Run: headless pygame with SDL's dummy video driver; simulated clock (each Clock.tick advances the game by its frame time, no real sleeping); random seed 0; keys injected as events and as key.get_pressed() state; no mouse input.
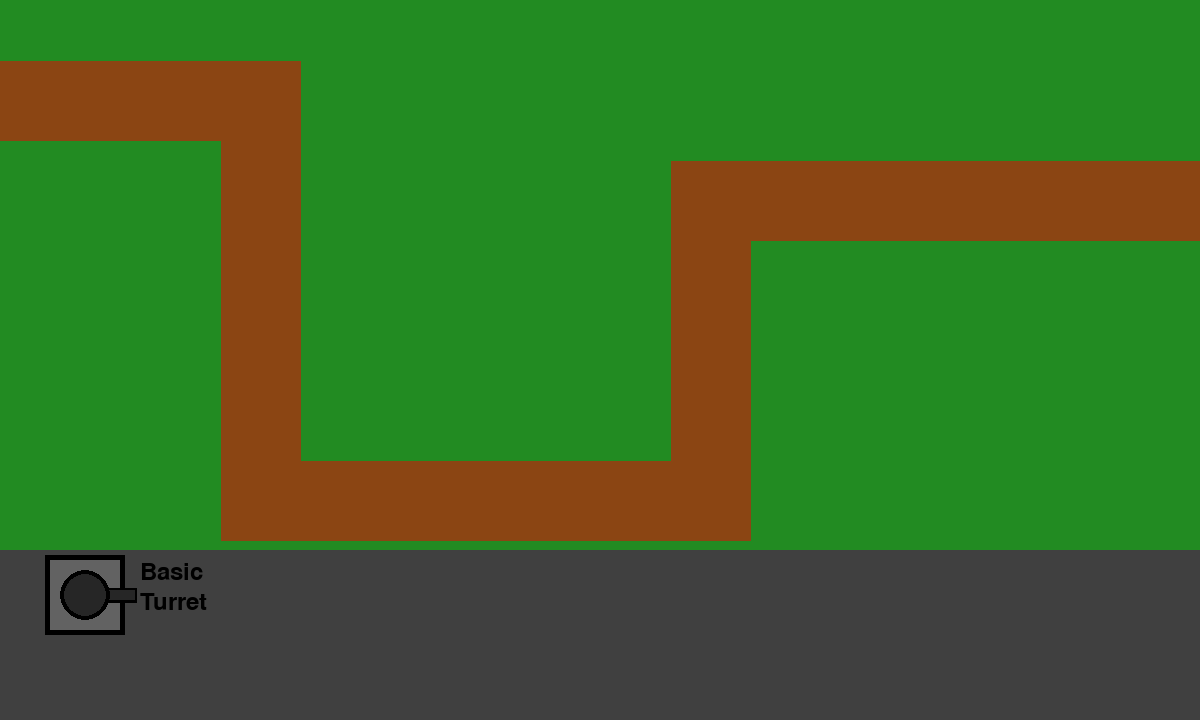
Frame 1 of 4 · flips 1–60 · no input
Frame 2 of 4 · flips 61–180 · tapped SPACE, RETURN · held RIGHT (→), D · screen unchanged from frame 1, image omitted
Frame 3 of 4 · flips 181–300 · held DOWN (↓), S · screen unchanged from frame 2, image omitted
Frame 4 of 4 · flips 301–420 · held LEFT (←), A, UP (↑), W · screen unchanged from frame 3, image omitted

The pygame program that drew these frames:

import pygame

WHITE = (255, 255, 255)
BLACK = (0, 0, 0)
RED = (255, 0, 0)
GREEN = (0, 255, 0)
BLUE = (0, 0, 255)
YELLOW = (255, 255, 0)
GRASS_GREEN = (34, 139, 34)
BROWN = (139, 69, 19)
GREY = (98, 98, 98)
DRAKE_GREY = (64, 64, 64)

pygame.init()
try:
    font = pygame.font.SysFont("Microsoft YaHei", 36)
except TypeError:
    font = pygame.font.Font(None, 36)

screen = pygame.display.set_mode((1200, 720), pygame.RESIZABLE)
pygame.display.set_caption("塔防游戏")

clock = pygame.time.Clock()
running = True

while running:
    for event in pygame.event.get():
        if event.type == pygame.QUIT:
            running = False
        elif event.type == pygame.VIDEORESIZE:
            screen = pygame.display.set_mode((event.w, event.h), pygame.RESIZABLE)

    screen.fill(GRASS_GREEN)


    pygame.draw.line(screen, BROWN, (0, 100), (300, 100), 80)
    pygame.draw.line(screen, BROWN, (260, 100), (260, 500), 80)
    pygame.draw.line(screen, BROWN, (221, 500), (750, 500), 80)
    pygame.draw.line(screen, BROWN, (710, 500), (710, 200), 80)
    pygame.draw.line(screen, BROWN, (671, 200), (1200, 200), 80)
    pygame.draw.rect(screen, DRAKE_GREY, (0, 550, 1200, 170))
    pygame.draw.rect(screen, BLACK, (45, 555, 80, 80))
    pygame.draw.rect(screen, GREY, (50, 560, 70, 70))
    pygame.draw.rect(screen, BLACK, (82, 588, 55, 15))
    pygame.draw.rect(screen, (38,38,38), (85, 590, 50, 10))
    pygame.draw.circle(screen,BLACK, (85, 595), 25)
    pygame.draw.circle(screen,(38,38,38), (85, 595), 21)
    text = font.render("Basic", True, BLACK)
    text_rect = text.get_rect()
    screen.blit(text,  (140, 560))
    text = font.render("Turret", True, BLACK)
    text_rect = text.get_rect()
    screen.blit(text, (140, 590))



    pygame.display.flip()
    clock.tick(60)

pygame.quit()
